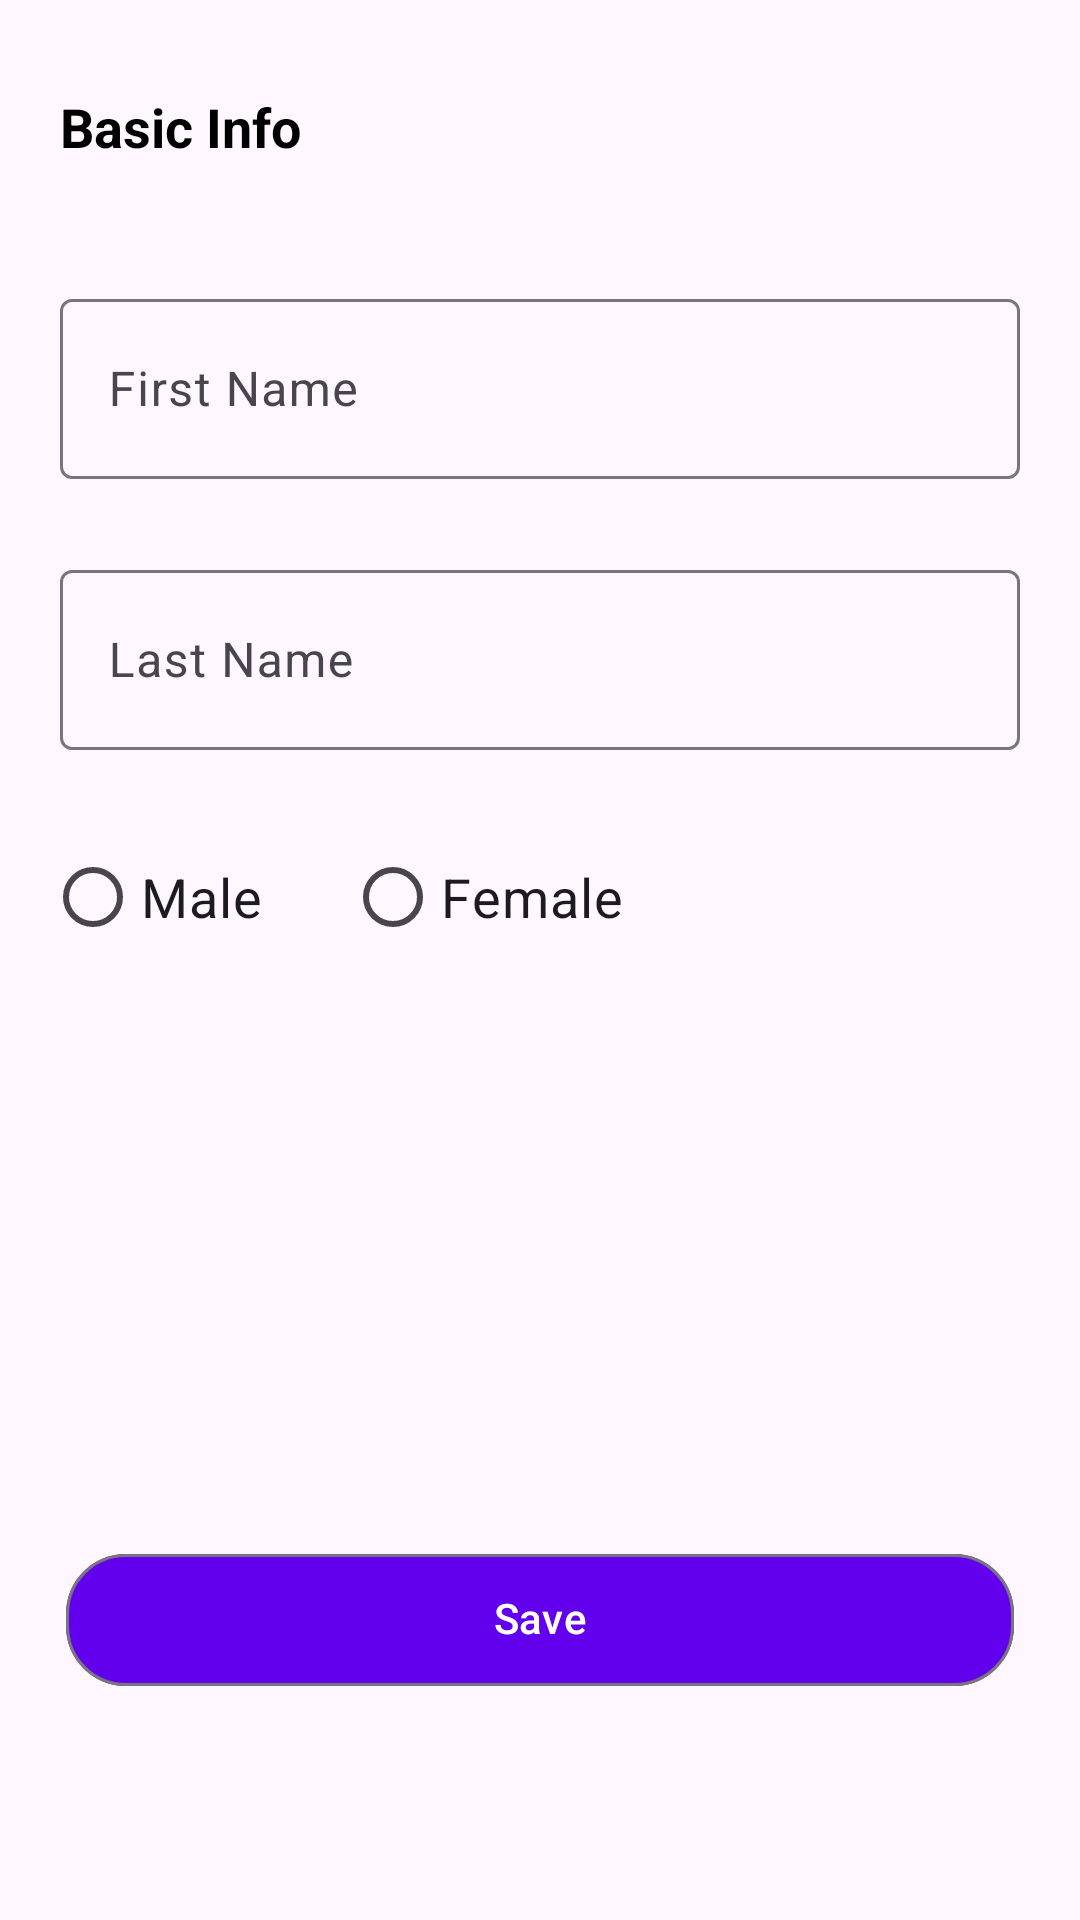

This screen was rendered from an Android layout file. Write that file and the resources it references.
<!-- AndroidManifest.xml: application theme Theme.Kawanpay -->
<!-- res/layout/activity_edit.xml -->
<?xml version="1.0" encoding="utf-8"?>
<RelativeLayout xmlns:android="http://schemas.android.com/apk/res/android"
    xmlns:app="http://schemas.android.com/apk/res-auto"
    xmlns:tools="http://schemas.android.com/tools"
    android:layout_width="match_parent"
    android:layout_height="match_parent"
    tools:context=".EditActivity">



    <TextView
        android:layout_width="wrap_content"
        android:text="Basic Info"
        android:textSize="18sp"
        android:textStyle="bold"
        android:layout_marginTop="30dp"
        android:textColor="@color/black"
        android:layout_marginStart="20dp"
        android:id="@+id/basic"
        android:layout_height="wrap_content"/>











    <com.google.android.material.textfield.TextInputLayout
        android:layout_width="match_parent"
        android:layout_below="@id/basic"
        android:id="@+id/first"
        android:layout_marginTop="40dp"
        android:layout_marginEnd="20dp"
        android:hint="First Name"
        android:layout_marginStart="20dp"
        android:layout_height="wrap_content">
        <com.google.android.material.textfield.TextInputEditText
            android:layout_width="match_parent"
            android:id="@+id/first_name"
            android:layout_height="60dp"/>

    </com.google.android.material.textfield.TextInputLayout>




    <com.google.android.material.textfield.TextInputLayout
        android:layout_width="match_parent"
        android:layout_below="@id/first"
        android:layout_marginTop="25dp"
        android:layout_marginEnd="20dp"
        android:hint="Last Name"
        android:id="@+id/bnm"
        android:layout_marginStart="20dp"
        android:layout_height="wrap_content">
        <com.google.android.material.textfield.TextInputEditText
            android:layout_width="match_parent"
            android:id="@+id/last_name"
            android:layout_height="60dp"/>

    </com.google.android.material.textfield.TextInputLayout>




    <RadioButton
        android:layout_width="wrap_content"
        android:layout_below="@id/bnm"
        android:layout_marginTop="25dp"
        android:text="Male"
        android:id="@+id/male"
        android:textSize="18sp"
        android:layout_marginStart="15dp"
        android:layout_height="wrap_content"/>


    <RadioButton
        android:layout_width="wrap_content"
        android:layout_below="@id/bnm"
        android:layout_marginTop="25dp"
        android:text="Female"
        android:id="@+id/female"
        android:textSize="18sp"
        android:layout_marginStart="115dp"
        android:layout_height="wrap_content"/>




    <com.google.android.material.chip.Chip
        android:layout_width="match_parent"
        android:background="@color/purple_700"
        android:layout_alignParentBottom="true"
        android:layout_marginBottom="70dp"
        android:layout_marginEnd="22dp"
        android:layout_marginStart="22dp"
        app:chipCornerRadius="20dp"
        android:text="Save"
        android:id="@+id/Asd"
        android:textColor="@color/white"
        android:textAlignment="center"
        app:chipBackgroundColor="@color/purple_500"
        android:layout_height="60dp"/>


    <LinearLayout
        android:layout_width="180dp"
        android:layout_below="@id/male"
        android:layout_centerHorizontal="true"
        android:layout_marginTop="20dp"
        android:id="@+id/linear"
        android:background="#636363"
        android:visibility="gone"
        android:elevation="5dp"
        android:layout_height="60dp">

        <ProgressBar
            android:id="@+id/progress_bar"
            android:layout_width="wrap_content"
            android:layout_marginTop="5dp"
            android:layout_marginStart="10dp"
            android:layout_height="wrap_content" />

        <TextView
            android:layout_width="wrap_content"
            android:text="Please Wait"
            android:textSize="18sp"
            android:layout_marginStart="5dp"
            android:textColor="@color/white"
            android:layout_marginTop="14dp"
            android:layout_height="wrap_content"/>



    </LinearLayout>

























</RelativeLayout>
<!-- resources referenced by this layout -->
<resources>
  <style name="Theme.Kawanpay" parent="Theme.Material3.Light.NoActionBar">
          
          <item name="colorPrimary">@color/purple_500</item>
          <item name="colorPrimaryVariant">@color/purple_700</item>
          <item name="colorOnPrimary">@color/white</item>
          
          <item name="colorSecondary">@color/teal_200</item>
          <item name="colorSecondaryVariant">@color/teal_700</item>
          <item name="colorOnSecondary">@color/black</item>
          
          <item name="android:statusBarColor" tools:targetApi="l">?attr/colorPrimaryVariant</item>
          
      </style>
  <!-- not gathered from this repository: default colours our renderer supplied (Android Studio template values) -->
  <color name="purple_500">#FF6200EE</color>
  <color name="purple_700">#FF3700B3</color>
  <color name="teal_200">#FF03DAC5</color>
  <color name="teal_700">#FF018786</color>
  <color name="black">#FF000000</color>
  <color name="white">#FFFFFFFF</color>
</resources>
